Run: headless pygame with SDL's dummy video driver; simulated clock (each Clock.tick advances the game by its frame time, no real sleeping); random seed 0; keys injected as events and as key.get_pressed() state; mouse plan: one left click at the window centre at the start of phase 2, then a move to the lower-right quarter at the start of phase 3.
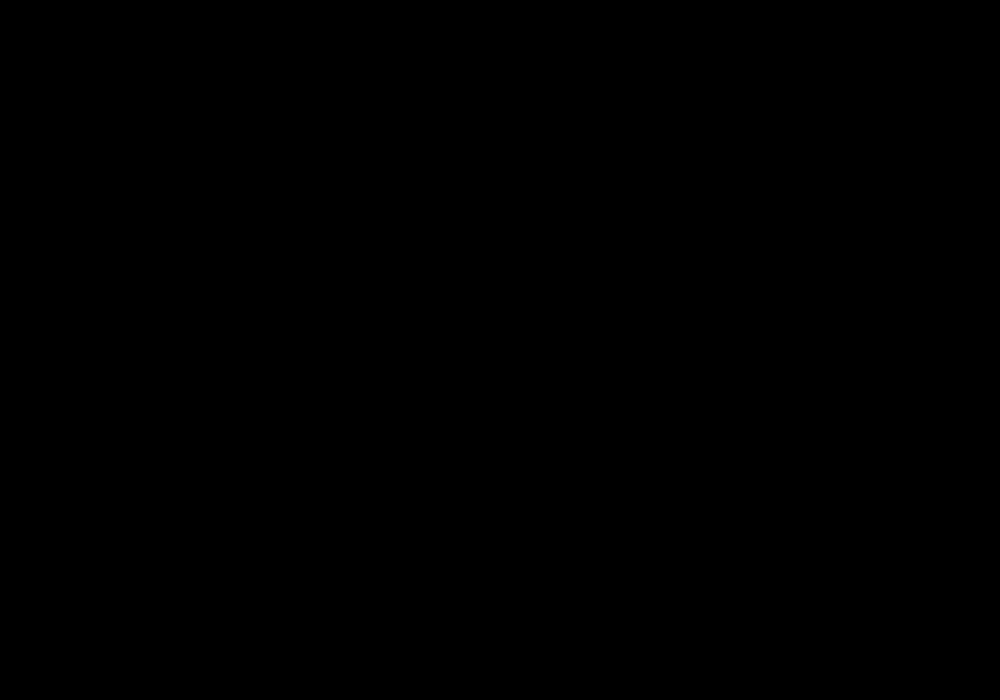
Frame 1 of 4 · flips 1–60 · no input
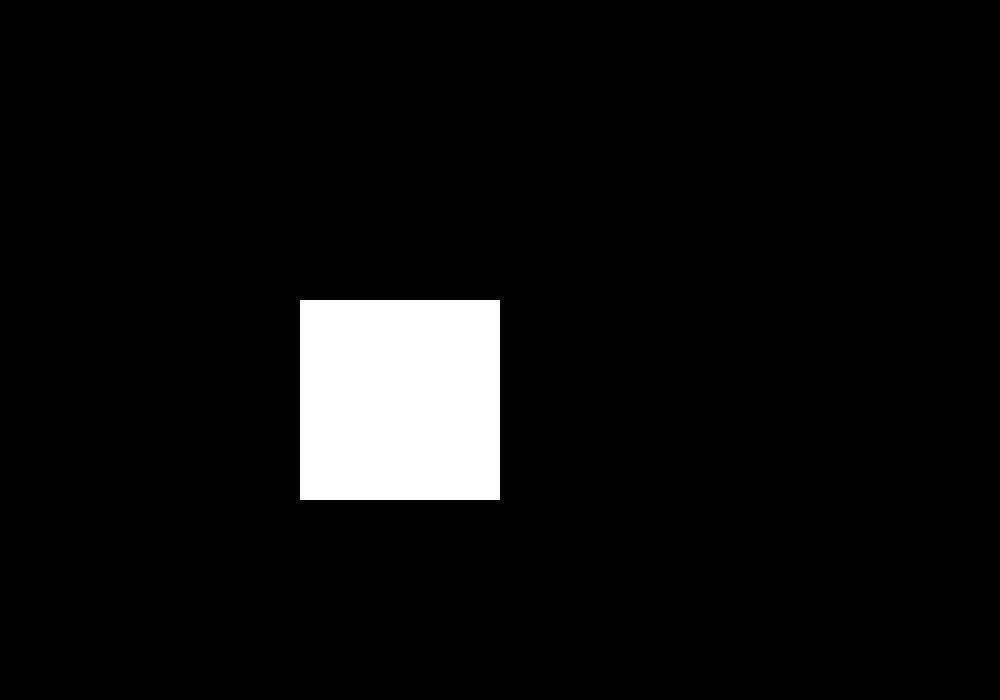
Frame 2 of 4 · flips 61–180 · clicked the window centre · tapped SPACE, RETURN · held RIGHT (→), D
Frame 3 of 4 · flips 181–300 · moved the mouse to the lower-right quarter · held DOWN (↓), S · screen unchanged from frame 2, image omitted
Frame 4 of 4 · flips 301–420 · held LEFT (←), A, UP (↑), W · screen unchanged from frame 3, image omitted

The pygame program that drew these frames:

import pygame

# janela
janela = pygame.display.set_mode((1000, 700))

cont = 0

running = True
while running:
    for event in pygame.event.get():
        if event.type == pygame.QUIT:
            running = False

        if event.type == pygame.MOUSEBUTTONDOWN and (500 >= event.pos[0] >= 300 and 500 >= event.pos[1] >= 300):
            cont += 1
            print(cont)
            print(event)

        janela.fill((0, 0, 0))
        pygame.draw.rect(janela, (255, 255, 255), ((300, 300), (200, 200)))


    pygame.display.update()
